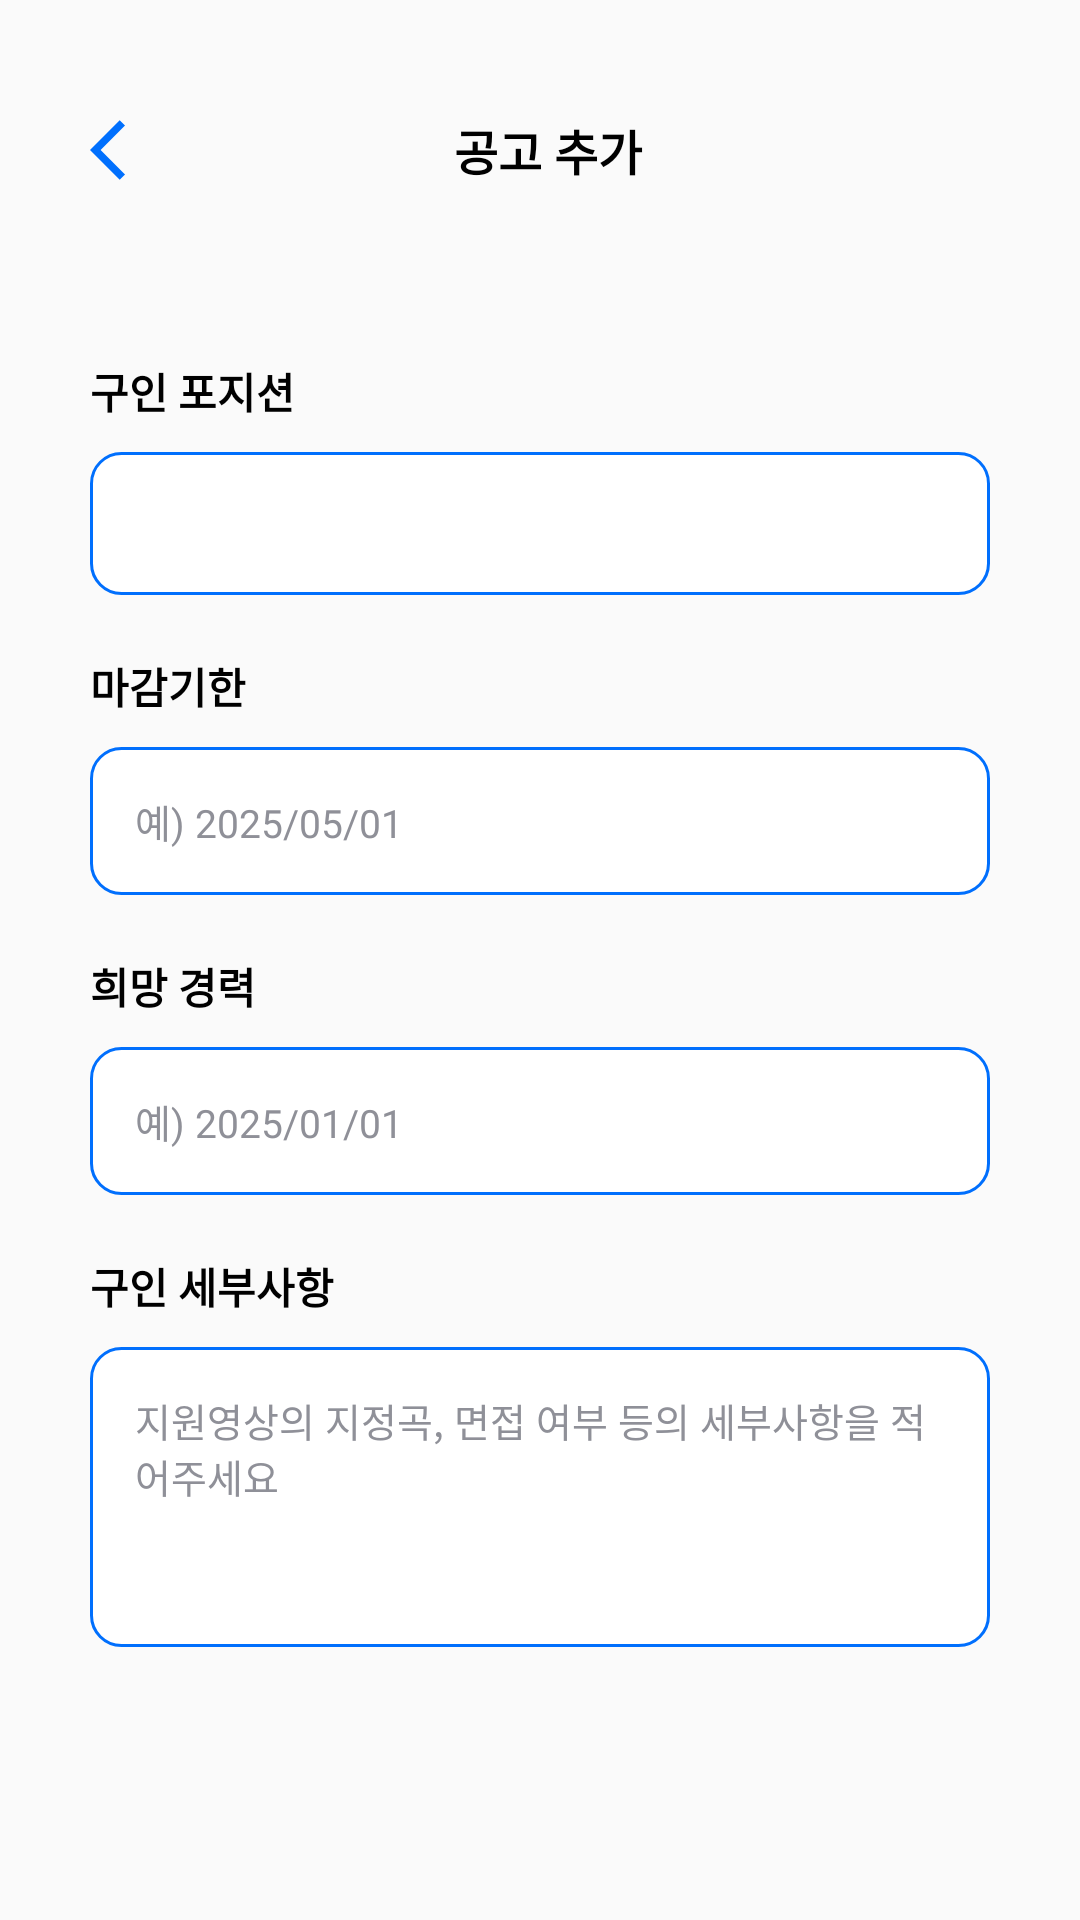

Layout XML and referenced resources for this Android screen:
<!-- AndroidManifest.xml: application theme Theme.BandIn -->
<!-- res/layout/activity_my_band_new_recruit.xml -->
<?xml version="1.0" encoding="utf-8"?>
<androidx.constraintlayout.widget.ConstraintLayout xmlns:android="http://schemas.android.com/apk/res/android"
    xmlns:app="http://schemas.android.com/apk/res-auto"
    android:layout_width="match_parent"
    android:layout_height="match_parent">

    <LinearLayout
        android:layout_width="match_parent"
        android:layout_height="match_parent"
        android:orientation="vertical"
        android:paddingLeft="30dp"
        android:paddingRight="30dp">

        <LinearLayout
            android:layout_width="match_parent"
            android:layout_height="40dp"
            android:layout_marginTop="30dp"
            android:layout_marginBottom="50dp"
            android:gravity="center|center_vertical"
            android:orientation="horizontal">

            <ImageView
                android:id="@+id/btnPrevious"
                android:layout_width="wrap_content"
                android:layout_height="wrap_content"
                app:srcCompat="@drawable/baseline_arrow_back_ios_24" />

            <TextView
                android:id="@+id/textBandName"
                android:layout_width="300dp"
                android:layout_height="match_parent"
                android:layout_weight="8"
                android:drawableTint="@color/darkestBlue"
                android:fontFamily="sans-serif-black"
                android:gravity="center"
                android:text="공고 추가"
                android:textColor="@color/black"
                android:textSize="16sp" />

            <ImageView
                android:id="@+id/imageView8"
                android:layout_width="wrap_content"
                android:layout_height="wrap_content"
                android:layout_weight="1"
                android:visibility="invisible"
                app:layout_constraintStart_toStartOf="parent"
                app:srcCompat="@drawable/baseline_arrow_back_ios_24" />

        </LinearLayout>

        <ScrollView
            android:layout_width="match_parent"
            android:layout_height="506dp">

            <LinearLayout
                android:layout_width="match_parent"
                android:layout_height="wrap_content"
                android:orientation="vertical">

                <TextView
                    android:id="@+id/textView24"
                    android:layout_width="match_parent"
                    android:layout_height="wrap_content"
                    android:fontFamily="sans-serif-black"
                    android:text="구인 포지션"
                    android:textColor="@color/black" />

                <EditText
                    android:id="@+id/edtInfo1"
                    android:layout_width="match_parent"
                    android:layout_height="wrap_content"
                    android:layout_marginTop="10dp"
                    android:layout_marginBottom="20dp"
                    android:background="@drawable/radius_button_blue_stroke"
                    android:paddingLeft="15dp"
                    android:paddingTop="15dp"
                    android:paddingBottom="15dp"
                    android:textColorHint="@color/lightestDark"
                    android:textSize="13sp" />

                <TextView
                    android:id="@+id/textView"
                    android:layout_width="match_parent"
                    android:layout_height="wrap_content"
                    android:fontFamily="sans-serif-black"
                    android:text="마감기한"
                    android:textColor="@color/black" />

                <EditText
                    android:id="@+id/edtInfo2"
                    android:layout_width="match_parent"
                    android:layout_height="wrap_content"
                    android:layout_marginTop="10dp"
                    android:layout_marginBottom="20dp"
                    android:background="@drawable/radius_button_blue_stroke"
                    android:hint="예) 2025/05/01"
                    android:paddingLeft="15dp"
                    android:paddingTop="15dp"
                    android:paddingBottom="15dp"
                    android:textColorHint="@color/lightestDark"
                    android:textSize="13sp" />

                <TextView
                    android:id="@+id/textView20"
                    android:layout_width="match_parent"
                    android:layout_height="wrap_content"
                    android:fontFamily="sans-serif-black"
                    android:text="희망 경력"
                    android:textColor="@color/black" />

                <EditText
                    android:id="@+id/edtInfo3"
                    android:layout_width="match_parent"
                    android:layout_height="wrap_content"
                    android:layout_marginTop="10dp"
                    android:layout_marginBottom="20dp"
                    android:background="@drawable/radius_button_blue_stroke"
                    android:hint="예) 2025/01/01"
                    android:paddingLeft="15dp"
                    android:paddingTop="15dp"
                    android:paddingBottom="15dp"
                    android:textColorHint="@color/lightestDark"
                    android:textSize="13sp" />

                <TextView
                    android:id="@+id/textView27"
                    android:layout_width="match_parent"
                    android:layout_height="wrap_content"
                    android:fontFamily="sans-serif-black"
                    android:text="구인 세부사항"
                    android:textColor="@color/black" />

                <EditText
                    android:id="@+id/edtInfo5"
                    android:layout_width="match_parent"
                    android:layout_height="100dp"
                    android:layout_marginTop="10dp"
                    android:layout_marginBottom="20dp"
                    android:background="@drawable/radius_button_blue_stroke"
                    android:gravity="left"
                    android:hint="지원영상의 지정곡, 면접 여부 등의 세부사항을 적어주세요"
                    android:paddingLeft="15dp"
                    android:paddingTop="15dp"
                    android:paddingRight="15dp"
                    android:textColorHint="@color/lightestDark"
                    android:textSize="13sp" />
            </LinearLayout>
        </ScrollView>

        <Button
            android:id="@+id/btnDone"
            android:layout_width="match_parent"
            android:layout_height="wrap_content"
            android:layout_marginTop="30dp"
            android:background="@drawable/radius_button_darkest_blue"
            android:fontFamily="sans-serif-black"
            android:text="완료"
            android:textColor="@color/white" />

    </LinearLayout>


</androidx.constraintlayout.widget.ConstraintLayout>
<!-- resources referenced by this layout -->
<resources>
  <color name="black">#FF000000</color>
  <color name="darkestBlue">#006FFD</color>
  <color name="lightestDark">#8F9098</color>
  <color name="white">#FFFFFFFF</color>
  <!-- drawable baseline_arrow_back_ios_24 (drawable) -->
  <vector xmlns:android="http://schemas.android.com/apk/res/android" android:autoMirrored="true" android:height="24dp"
      android:tint="@color/darkestBlue" android:viewportHeight="24" android:viewportWidth="24" android:width="24dp">
        
      <path android:fillColor="@android:color/white" android:pathData="M11.67,3.87L9.9,2.1 0,12l9.9,9.9 1.77,-1.77L3.54,12z"/>
      
  </vector>
  <!-- drawable radius_button_blue_stroke (drawable) -->
  <?xml version="1.0" encoding="utf-8"?>
  <shape xmlns:android="http://schemas.android.com/apk/res/android"
      android:shape="rectangle">
      <solid android:color="@color/white"/>
      <stroke
          android:width="1dp"
          android:color="@color/darkestBlue" />
      <corners
          android:radius="10dp"/>
  </shape>
  <style name="Theme.BandIn" parent="Base.Theme.BandIn" />
  <style name="Base.Theme.BandIn" parent="Theme.AppCompat.DayNight.NoActionBar">
          
          
          <item name="colorPrimary">@color/darkestBlue</item>
      </style>
</resources>
